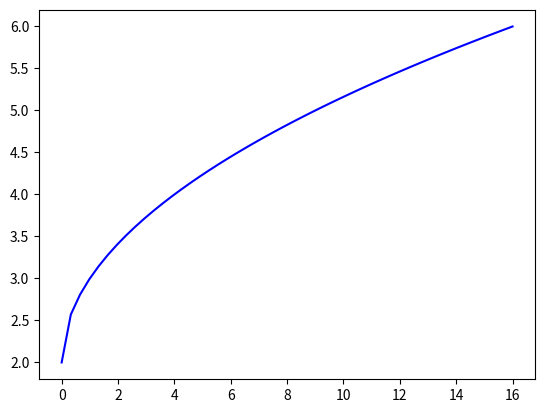

Here is the Python script that generated this plot:
import matplotlib.pyplot as plt
import numpy as np

x = np.linspace(0 ,16)

def f(x):
    return np.sqrt(x) + 2

def calka(a,b,n):
    h = (b - a) / n
    suma = 0
    for i in range(n):
        suma += f(a + i * h / 2)
    return suma * h


plt.plot(x, f(x), color="blue")

plt.show()